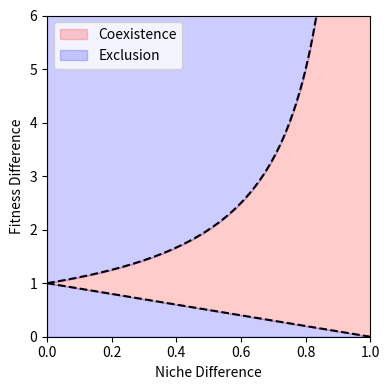

Reproduce this figure in Python.
#!/usr/bin/env python3
# -*- coding: utf-8 -*-
"""
Created on Thu Jun 26 23:25:40 2025

@author: brendonmcguinness
"""
import numpy as np
import matplotlib.pyplot as plt

def _shade_full(ax, nd_line, fd_low, fd_high, fd_min, fd_max):
    # coexistence band in lightcoral
    ax.fill_between(nd_line, fd_low, fd_high,
                    where=fd_high>=fd_low,
                    color='r', alpha=0.2,label='Coexistence')
    # outside band (below low, above high) in lightblue
    ax.fill_between(nd_line, fd_min, fd_low,
                    where=fd_low>=fd_min,
                    color='b', alpha=0.2,label='Exclusion')
    ax.fill_between(nd_line, fd_high, fd_max,
                    where=fd_high<=fd_max,
                    color='b', alpha=0.2)
    # boundaries
    ax.plot(nd_line, fd_low,  'k--', lw=1.5)
    ax.plot(nd_line, fd_high,'k--', lw=1.5)
    ax.legend()


def plot_cross_quiver(
    grid_size=10,
    nd_range=(0.0, 1.0),
    fd_range=(0.0, 7.0),
    arrow_length=0.04
):
    # 1) Regular grid in ND–FD space
    ND_vals = np.linspace(*nd_range, grid_size)
    FD_vals = np.linspace(*fd_range, grid_size)
    ND, FD = np.meshgrid(ND_vals, FD_vals)

    # 2) Coexistence boundary curves
    nd_line = np.linspace(0, 1, 400)
    fd_low  = 1.0 - nd_line
    fd_high = 1.0 / (1.0 - nd_line)
    # cap upper curve at fd_range[1]
    fd_high = np.minimum(fd_high, fd_range[1])

    # 3) Begin plotting
    fig, ax = plt.subplots(figsize=(4,4))

    # 3a) Shade full plane with our scheme
    _shade_full(ax, nd_line, fd_low, fd_high, fd_range[0], fd_range[1])

    # 4) Build constant horizontal & vertical arrow fields
    U_h = np.ones_like(ND) * arrow_length   # horizontal component
    V_h = np.zeros_like(ND)                # no vertical component

    U_v = np.zeros_like(ND)                # no horizontal component
    V_v = np.ones_like(ND) * arrow_length  # vertical component

    # 5) Plot double-sided, light-gray horizontal arrows
    """
    ax.quiver(ND, FD,  U_h,  V_h,
              color='gray', pivot='mid', scale=0.5, width=0.008,alpha=0.2)
    ax.quiver(ND, FD, -U_h, -V_h,
              color='gray', pivot='mid', scale=0.5, width=0.008,alpha=0.2)

    # 6) Plot double-sided, light-gray vertical arrows
    ax.quiver(ND, FD,  U_v,  V_v,
              color='gray', pivot='mid', scale=0.5, width=0.008,alpha=0.2)
    ax.quiver(ND, FD, -U_v, -V_v,
              color='gray', pivot='mid', scale=0.5, width=0.008,alpha=0.2)
    """
    # 7) Final touches
    ax.set_xlim(*nd_range)
    ax.set_ylim(*fd_range)

    ax.set_xlabel('Niche Difference')
    ax.set_ylabel('Fitness Difference')
    ax.set_ylim((0,6))
    #ax.set_title(f'Interdependent Δ(ND,FD) with weights={weights}')
    #ax.grid(ls='--', alpha=0.3)
    plt.tight_layout()
    #plt.savefig('independentLVfig1_NOQUIV.pdf')
    plt.show()




if __name__ == "__main__":
    plot_cross_quiver(grid_size=10, arrow_length=0.1)
